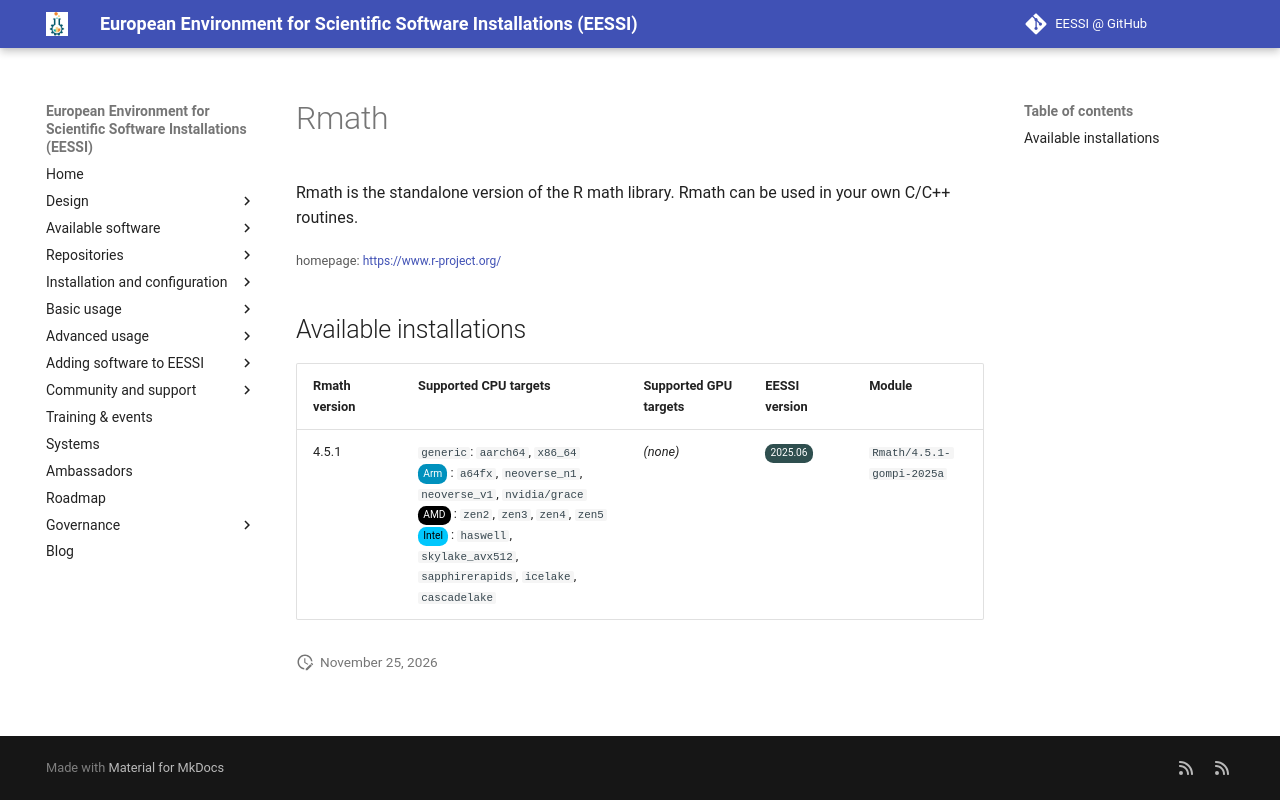

repository: EESSI/docs · page: available_software/detail/Rmath/index.html · generator: mkdocs

---
json_ld:
  '@context': https://schema.org
  '@type': SoftwareApplication
  applicationCategory: DeveloperApplication
  description: "Rmath is the standalone version of the R math library.\n Rmath can\
    \ be used in your own C/C++ routines."
  license: Not confirmed
  name: Rmath
  offers:
    '@type': Offer
    price: 0
  operatingSystem: LINUX
  review:
    '@type': Review
    author:
      '@type': Organization
      name: EESSI
    reviewBody: Application has been successfully made available on all architectures
      supported by EESSI
    reviewRating:
      '@type': Rating
      ratingValue: 5
  softwareRequirements: See https://www.eessi.io/docs/ for how to make EESSI available
    on your system
  softwareVersion: '[''4.5.1'']'
  url: https://www.r-project.org/
---
# Rmath


Rmath is the standalone version of the R math library.
 Rmath can be used in your own C/C++ routines.

<small>homepage: </small><span class="software-link">[https://www.r-project.org/](https://www.r-project.org/)</span>

## Available installations


|Rmath version|Supported CPU targets|Supported GPU targets|EESSI version|Module|
| --- | --- | --- | --- | --- |
|4.5.1|`generic`: `aarch64`, `x86_64`<br/><span class="software-cpu-arm">Arm</span>: `a64fx`, `neoverse_n1`, `neoverse_v1`, `nvidia/grace`<br/><span class="software-cpu-amd">AMD</span>: `zen2`, `zen3`, `zen4`, `zen5`<br/><span class="software-cpu-intel">Intel</span>: `haswell`, `skylake_avx512`, `sapphirerapids`, `icelake`, `cascadelake`<br/>|*(none)*|<span class="software-eessi-version-202506">2025.06</span>|`Rmath/4.5.1-gompi-2025a`|
